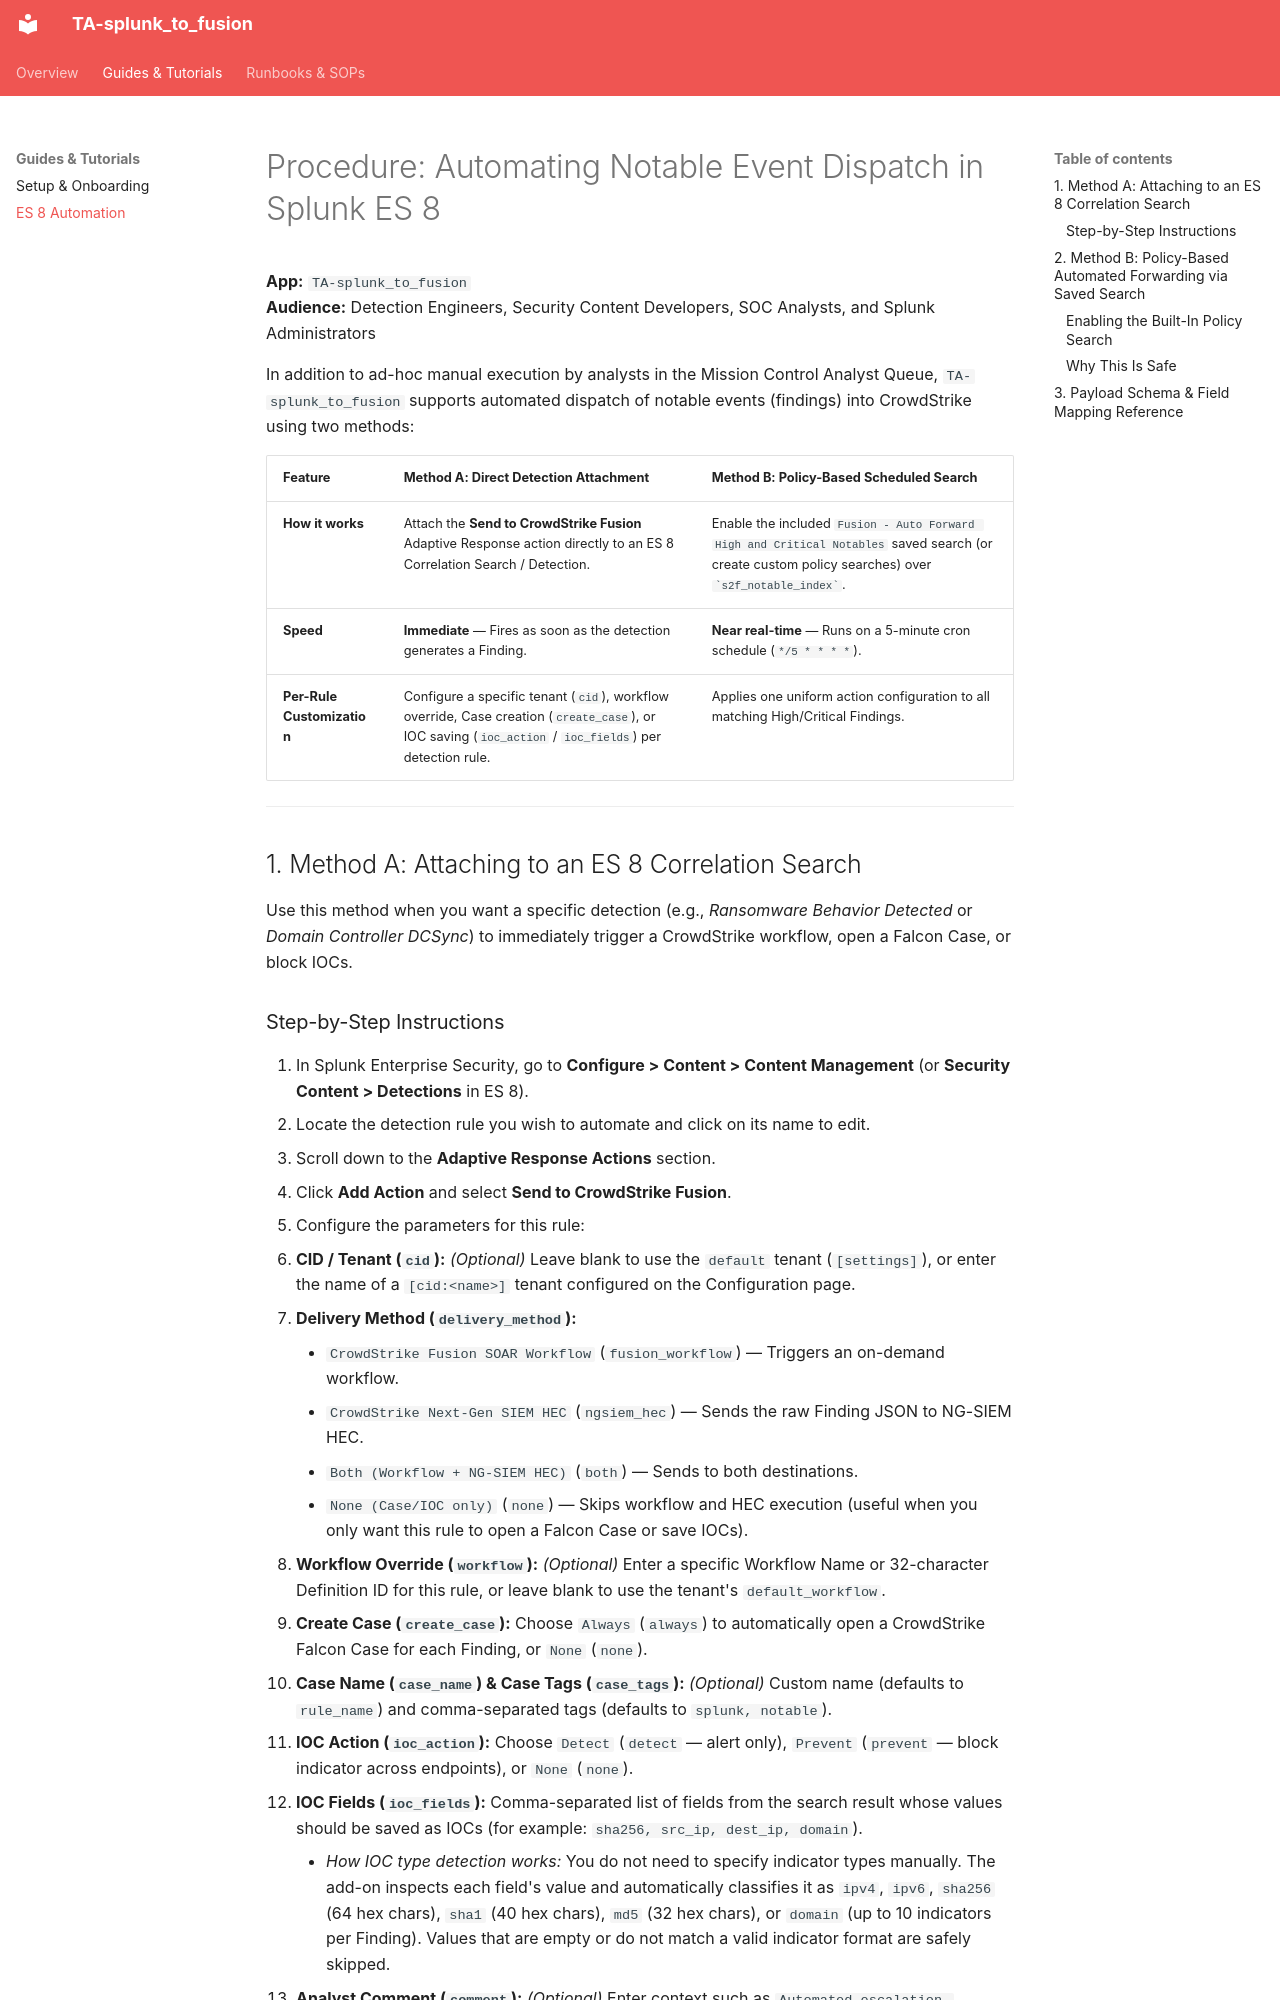

repository: SecurityFodder/splunk_to_fusion · page: PROCEDURE_AUTOMATION_ES8/index.html · generator: mkdocs

# Procedure: Automating Notable Event Dispatch in Splunk ES 8
**App:** `TA-splunk_to_fusion`  
**Audience:** Detection Engineers, Security Content Developers, SOC Analysts, and Splunk Administrators  

In addition to ad-hoc manual execution by analysts in the Mission Control Analyst Queue, `TA-splunk_to_fusion` supports automated dispatch of notable events (findings) into CrowdStrike using two methods:

| Feature | Method A: Direct Detection Attachment | Method B: Policy-Based Scheduled Search |
|---|---|---|
| **How it works** | Attach the **Send to CrowdStrike Fusion** Adaptive Response action directly to an ES 8 Correlation Search / Detection. | Enable the included `Fusion - Auto Forward High and Critical Notables` saved search (or create custom policy searches) over `` `s2f_notable_index` ``. |
| **Speed** | **Immediate** — Fires as soon as the detection generates a Finding. | **Near real-time** — Runs on a 5-minute cron schedule (`*/5 * * * *`). |
| **Per-Rule Customization** | Configure a specific tenant (`cid`), workflow override, Case creation (`create_case`), or IOC saving (`ioc_action` / `ioc_fields`) per detection rule. | Applies one uniform action configuration to all matching High/Critical Findings. |

---

## 1. Method A: Attaching to an ES 8 Correlation Search

Use this method when you want a specific detection (e.g., *Ransomware Behavior Detected* or *Domain Controller DCSync*) to immediately trigger a CrowdStrike workflow, open a Falcon Case, or block IOCs.
